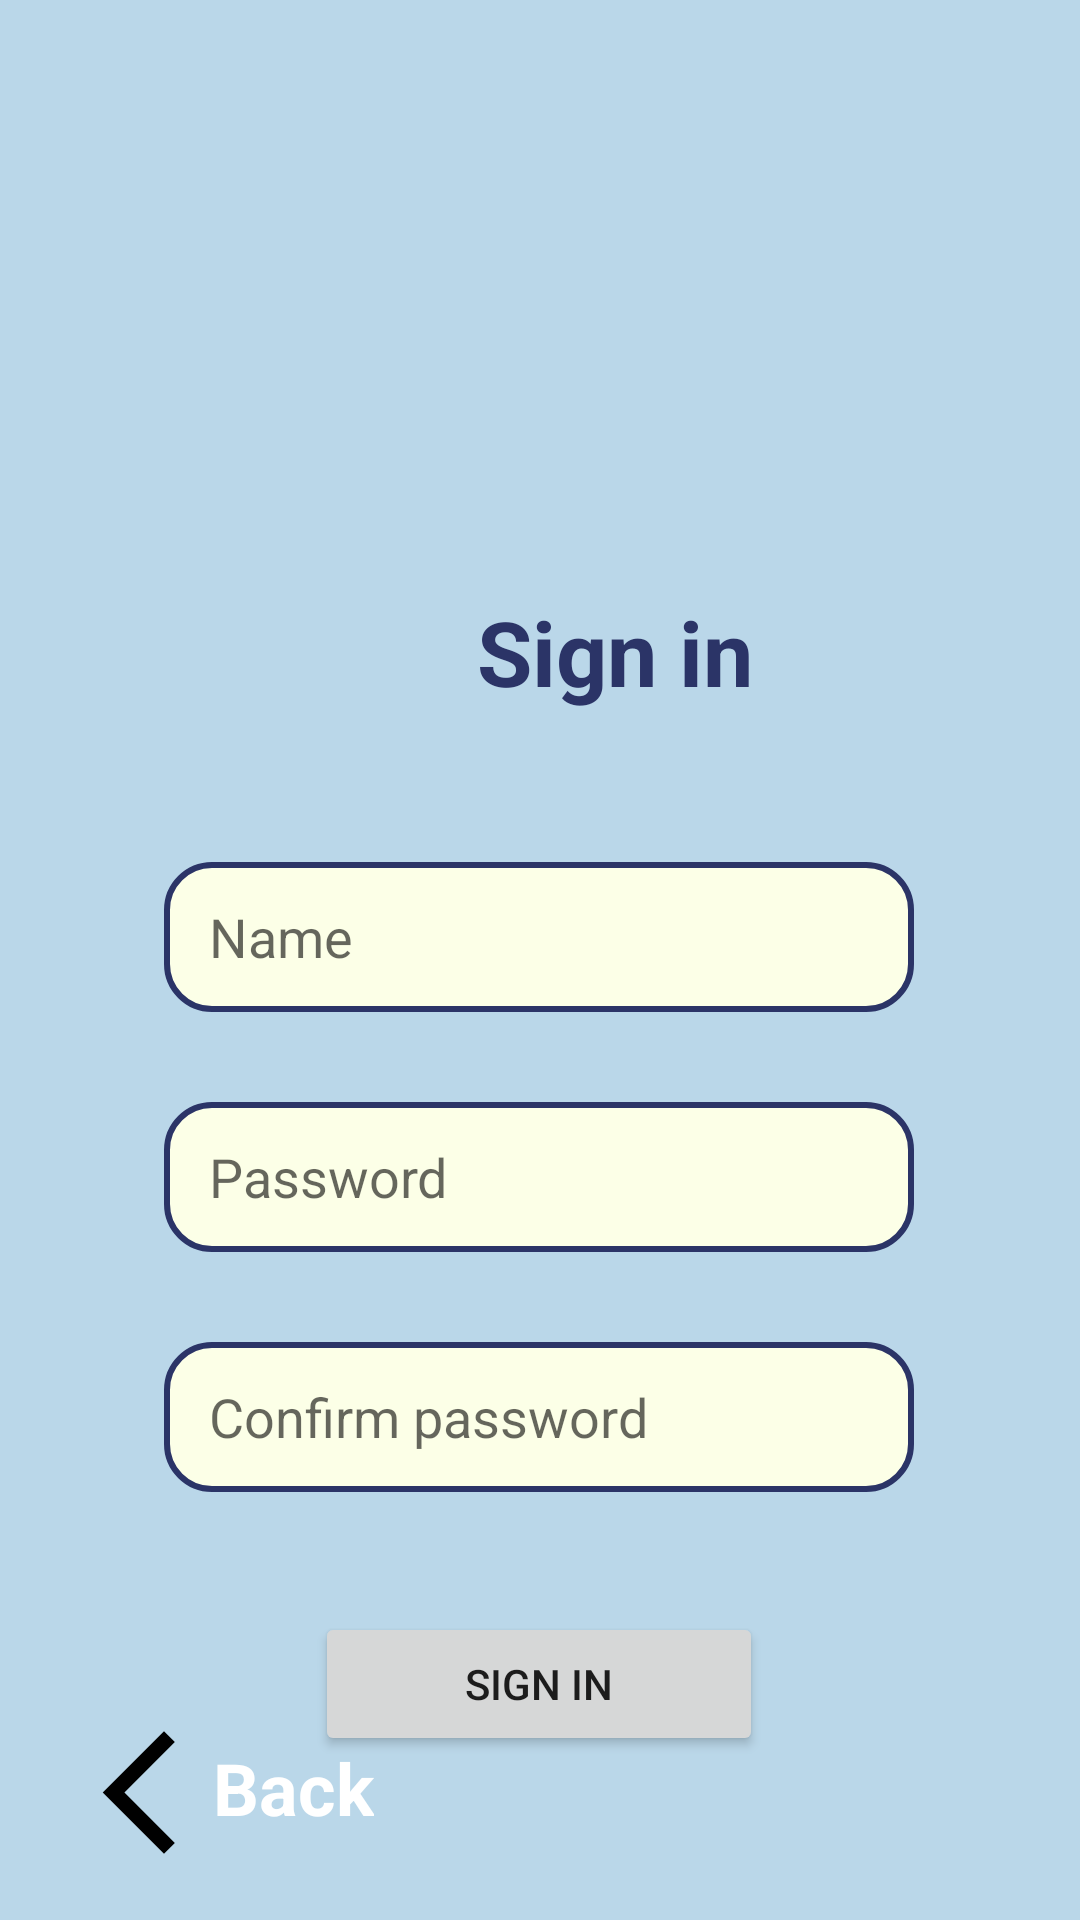

This screen was rendered from an Android layout file. Write that file and the resources it references.
<!-- AndroidManifest.xml: application theme Theme.PassManager -->
<!-- res/layout/activity_signin.xml -->
<?xml version="1.0" encoding="utf-8"?>
<androidx.constraintlayout.widget.ConstraintLayout xmlns:android="http://schemas.android.com/apk/res/android"
    xmlns:app="http://schemas.android.com/apk/res-auto"
    xmlns:tools="http://schemas.android.com/tools"
    android:background="@color/blue"
    android:layout_width="match_parent"
    android:layout_height="match_parent">

    <TextView
        android:id="@+id/textView_backsignin"
        style="@style/TextStyle"
        android:layout_width="wrap_content"
        android:layout_height="wrap_content"
        android:layout_marginBottom="28dp"
        android:text="Back"
        android:textColor="@color/white"
        android:textSize="24dp"
        app:layout_constraintBottom_toBottomOf="parent"
        app:layout_constraintStart_toEndOf="@+id/imageView_backsignin" />

    <ImageView
        android:id="@+id/imageView_backsignin"
        android:layout_width="49dp"
        android:layout_height="53dp"
        android:layout_marginStart="22dp"
        android:layout_marginBottom="16dp"
        app:layout_constraintBottom_toBottomOf="parent"
        app:layout_constraintStart_toStartOf="parent"
        app:srcCompat="@drawable/baseline_arrow_back_ios_new_24" />

    <TextView
        android:id="@+id/textView_signin"
        style="@style/TextStyle"
        android:layout_width="wrap_content"
        android:layout_height="wrap_content"
        android:layout_marginStart="159dp"
        android:layout_marginTop="197dp"
        android:text="Sign in"
        android:textColor="@color/darkblue"
        android:textSize="30dp"
        app:layout_constraintStart_toStartOf="parent"
        app:layout_constraintTop_toTopOf="parent" />

    <EditText
        android:id="@+id/editTextSigninName"
        android:layout_width="250dp"
        android:layout_height="50dp"
        android:layout_marginStart="80dp"
        android:layout_marginTop="50dp"
        android:layout_marginEnd="81dp"
        android:background="@drawable/round_edittest"
        android:ems="10"
        android:hint="Name"
        android:inputType="textVisiblePassword"
        android:maxLines="1"
        android:paddingStart="15dp"
        android:paddingEnd="15dp"
        android:textColor="@color/darkblue"
        app:layout_constraintEnd_toEndOf="parent"
        app:layout_constraintStart_toStartOf="parent"
        app:layout_constraintTop_toBottomOf="@+id/textView_signin" />

    <EditText
        android:id="@+id/editTextSigninPass"
        android:layout_width="250dp"
        android:layout_height="50dp"
        android:layout_marginTop="30dp"
        android:background="@drawable/round_edittest"
        android:ems="10"
        android:hint="Password"
        android:inputType="textVisiblePassword"
        android:maxLines="1"
        android:paddingStart="15dp"
        android:paddingEnd="15dp"
        android:textColor="@color/darkblue"
        app:layout_constraintEnd_toEndOf="@+id/editTextSigninName"
        app:layout_constraintStart_toStartOf="@+id/editTextSigninName"
        app:layout_constraintTop_toBottomOf="@+id/editTextSigninName" />

    <EditText
        android:id="@+id/editTextSigninConfPass"
        android:layout_width="250dp"
        android:layout_height="50dp"
        android:layout_marginTop="30dp"
        android:background="@drawable/round_edittest"
        android:ems="10"
        android:hint="Confirm password"
        android:inputType="textVisiblePassword"
        android:maxLines="1"
        android:paddingStart="15dp"
        android:paddingEnd="15dp"
        android:textColor="@color/darkblue"
        app:layout_constraintEnd_toEndOf="@+id/editTextSigninPass"
        app:layout_constraintStart_toStartOf="@+id/editTextSigninPass"
        app:layout_constraintTop_toBottomOf="@+id/editTextSigninPass" />

    <Button
        android:id="@+id/buttonLogin"
        style="@style/ButtonStyle"
        android:layout_width="wrap_content"
        android:layout_height="wrap_content"
        android:layout_marginTop="40dp"
        android:paddingStart="50dp"
        android:paddingEnd="50dp"
        android:text="Sign in"
        app:layout_constraintEnd_toEndOf="@+id/editTextSigninConfPass"
        app:layout_constraintStart_toStartOf="@+id/editTextSigninConfPass"
        app:layout_constraintTop_toBottomOf="@+id/editTextSigninConfPass" />


</androidx.constraintlayout.widget.ConstraintLayout>
<!-- resources referenced by this layout -->
<resources>
  <color name="blue">#BAD7E9</color>
  <color name="darkblue">#2B3467</color>
  <color name="white">#FFFFFFFF</color>
  <!-- drawable baseline_arrow_back_ios_new_24 (drawable) -->
  <vector android:height="50dp" android:tint="#000000"
      android:viewportHeight="24" android:viewportWidth="24"
      android:width="50dp" xmlns:android="http://schemas.android.com/apk/res/android">
      <path android:fillColor="@android:color/white" android:pathData="M17.77,3.77l-1.77,-1.77l-10,10l10,10l1.77,-1.77l-8.23,-8.23z"/>
  </vector>
  <!-- drawable round_edittest (drawable) -->
  <?xml version="1.0" encoding="utf-8"?>
  <shape xmlns:android="http://schemas.android.com/apk/res/android">
      <solid android:color="@color/yellow"/>
      <corners android:radius="15dp"/>
      <stroke
          android:width="2dp"
          android:color="@color/darkblue" />
      <corners android:radius="15dp" />
  </shape>
  <style name="TextStyle">
          <item name="color">@color/darkblue</item>
          <item name="android:textSize">20sp</item>
          <item name="android:textStyle">bold</item>
      </style>
  <style name="Theme.PassManager" parent="Theme.MaterialComponents.DayNight.DarkActionBar">
          
          <item name="colorPrimary">@color/purple_500</item>
          <item name="colorPrimaryVariant">@color/purple_700</item>
          <item name="colorOnPrimary">@color/white</item>
          
          <item name="colorSecondary">@color/teal_200</item>
          <item name="colorSecondaryVariant">@color/teal_700</item>
          <item name="colorOnSecondary">@color/black</item>
          
          <item name="android:statusBarColor">?attr/colorPrimaryVariant</item>
          
      </style>
  <color name="yellow">#FCFFE7</color>
  <color name="purple_500">#FF6200EE</color>
  <color name="purple_700">#FF3700B3</color>
  <color name="teal_200">#FF03DAC5</color>
  <color name="teal_700">#FF018786</color>
  <color name="black">#FF000000</color>
</resources>
